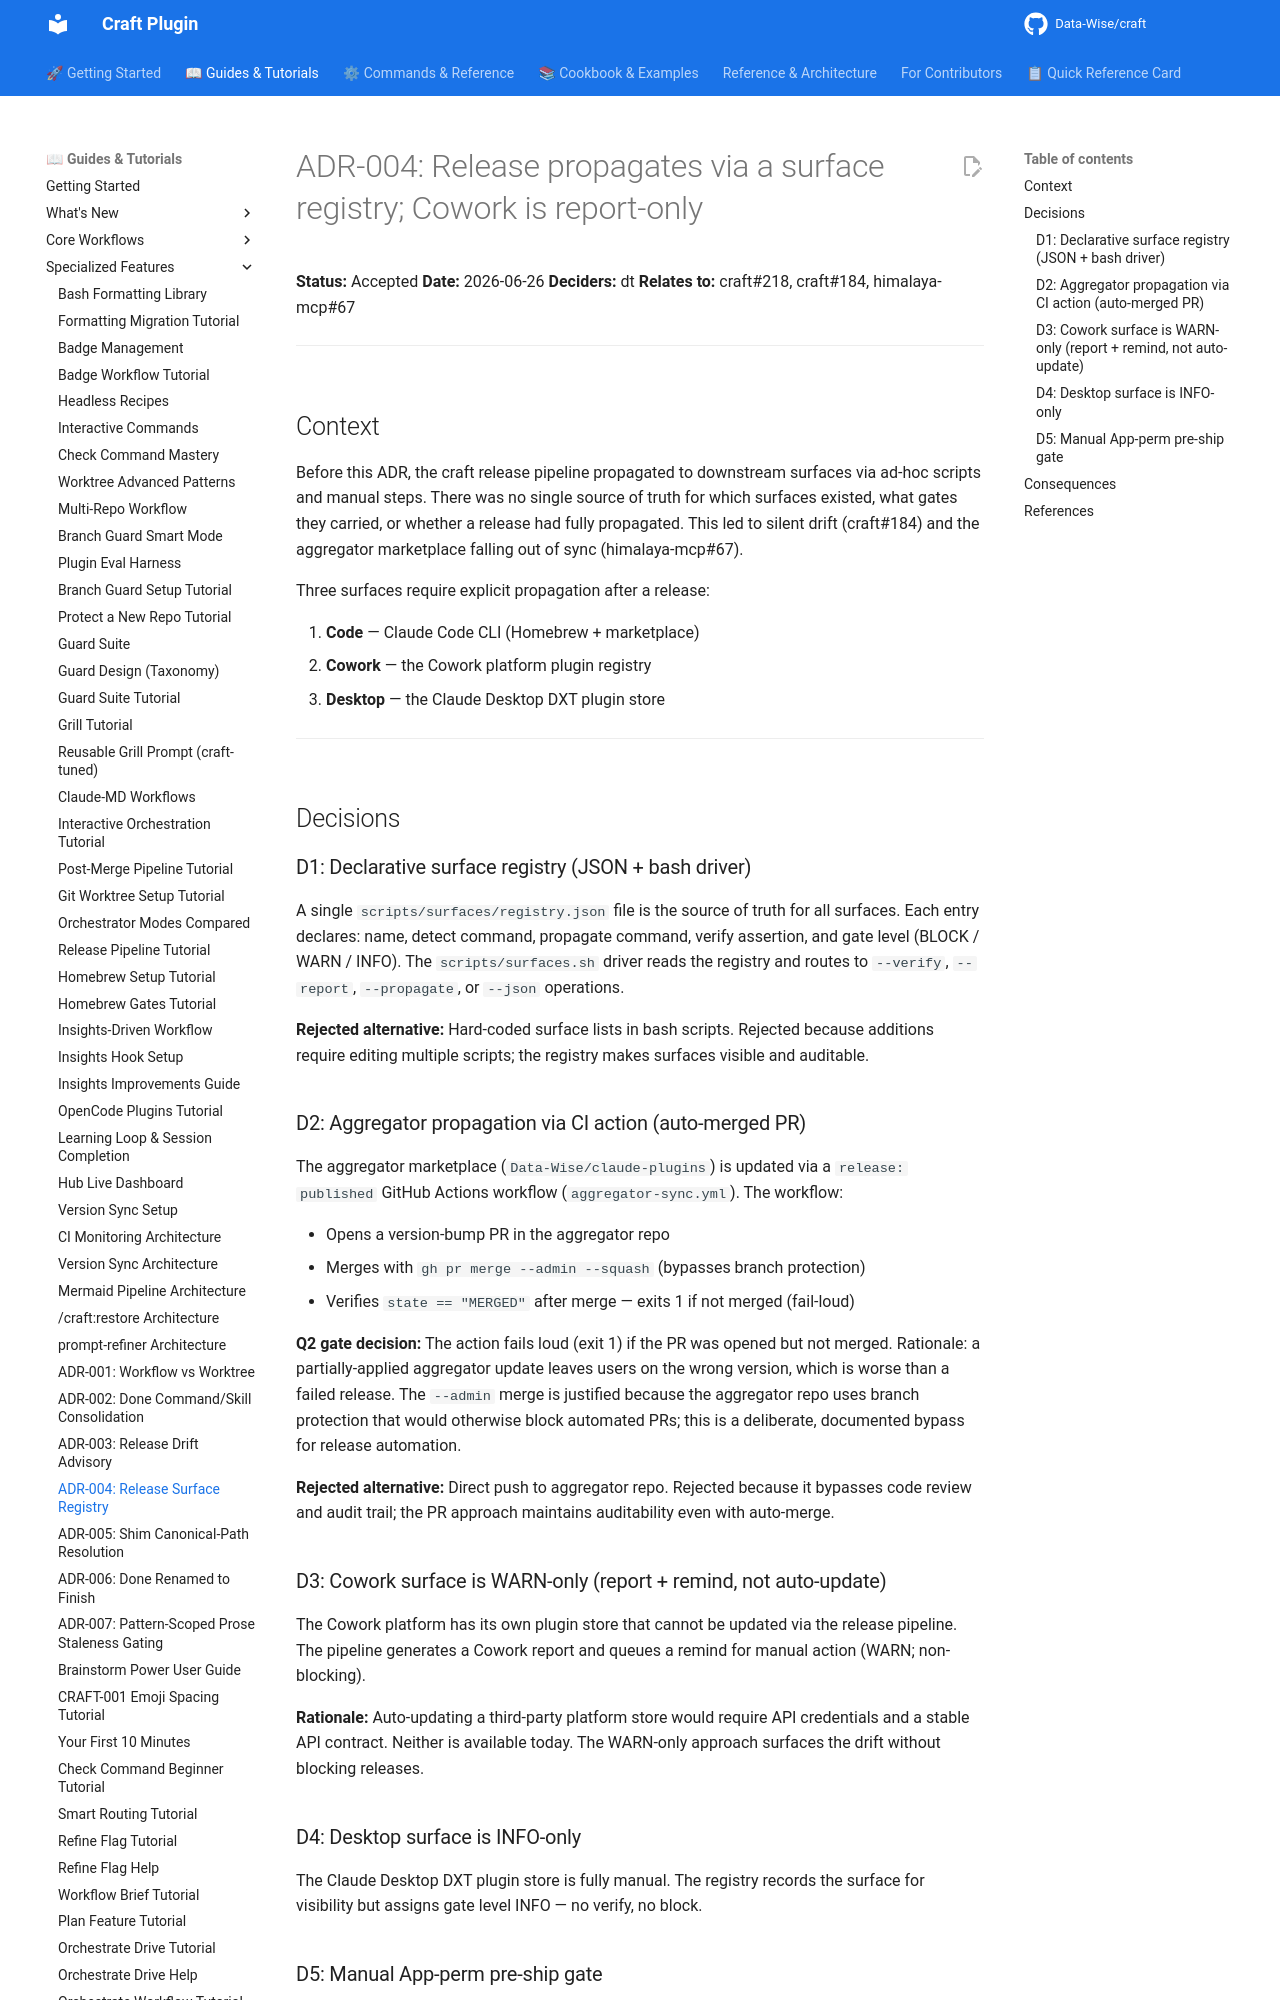

repository: Data-Wise/craft · page: adr/ADR-004-release-surface-registry/index.html · generator: mkdocs

# ADR-004: Release propagates via a surface registry; Cowork is report-only

**Status:** Accepted
**Date:** 2026-06-26
**Deciders:** dt
**Relates to:** craft#218, craft#184, himalaya-mcp#67

---

## Context

Before this ADR, the craft release pipeline propagated to downstream surfaces via ad-hoc scripts
and manual steps. There was no single source of truth for which surfaces existed, what gates they
carried, or whether a release had fully propagated. This led to silent drift (craft#184) and the
aggregator marketplace falling out of sync (himalaya-mcp#67).

Three surfaces require explicit propagation after a release:

1. **Code** — Claude Code CLI (Homebrew + marketplace)
2. **Cowork** — the Cowork platform plugin registry
3. **Desktop** — the Claude Desktop DXT plugin store

---

## Decisions

### D1: Declarative surface registry (JSON + bash driver)

A single `scripts/surfaces/registry.json` file is the source of truth for all surfaces.
Each entry declares: name, detect command, propagate command, verify assertion, and gate level
(BLOCK / WARN / INFO). The `scripts/surfaces.sh` driver reads the registry and routes to
`--verify`, `--report`, `--propagate`, or `--json` operations.

**Rejected alternative:** Hard-coded surface lists in bash scripts. Rejected because additions
require editing multiple scripts; the registry makes surfaces visible and auditable.

### D2: Aggregator propagation via CI action (auto-merged PR)

The aggregator marketplace (`Data-Wise/claude-plugins`) is updated via a `release: published`
GitHub Actions workflow (`aggregator-sync.yml`). The workflow:

- Opens a version-bump PR in the aggregator repo
- Merges with `gh pr merge --admin --squash` (bypasses branch protection)
- Verifies `state == "MERGED"` after merge — exits 1 if not merged (fail-loud)

**Q2 gate decision:** The action fails loud (exit 1) if the PR was opened but not merged.
Rationale: a partially-applied aggregator update leaves users on the wrong version, which is
worse than a failed release. The `--admin` merge is justified because the aggregator repo uses
branch protection that would otherwise block automated PRs; this is a deliberate, documented
bypass for release automation.

**Rejected alternative:** Direct push to aggregator repo. Rejected because it bypasses code
review and audit trail; the PR approach maintains auditability even with auto-merge.

### D3: Cowork surface is WARN-only (report + remind, not auto-update)

The Cowork platform has its own plugin store that cannot be updated via the release pipeline.
The pipeline generates a Cowork report and queues a remind for manual action (WARN; non-blocking).

**Rationale:** Auto-updating a third-party platform store would require API credentials and a
stable API contract. Neither is available today. The WARN-only approach surfaces the drift
without blocking releases.
